The GitHub repository jainm1234/ping-pong-detect contains a labelled image folder "images" with 7 categories: blur ball, close-up, orange, player, pov, table, white. Examples follow, each with its label.

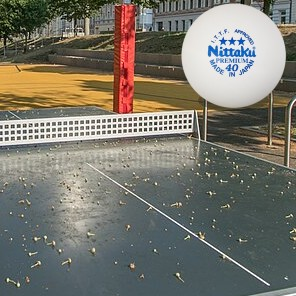
Label: white

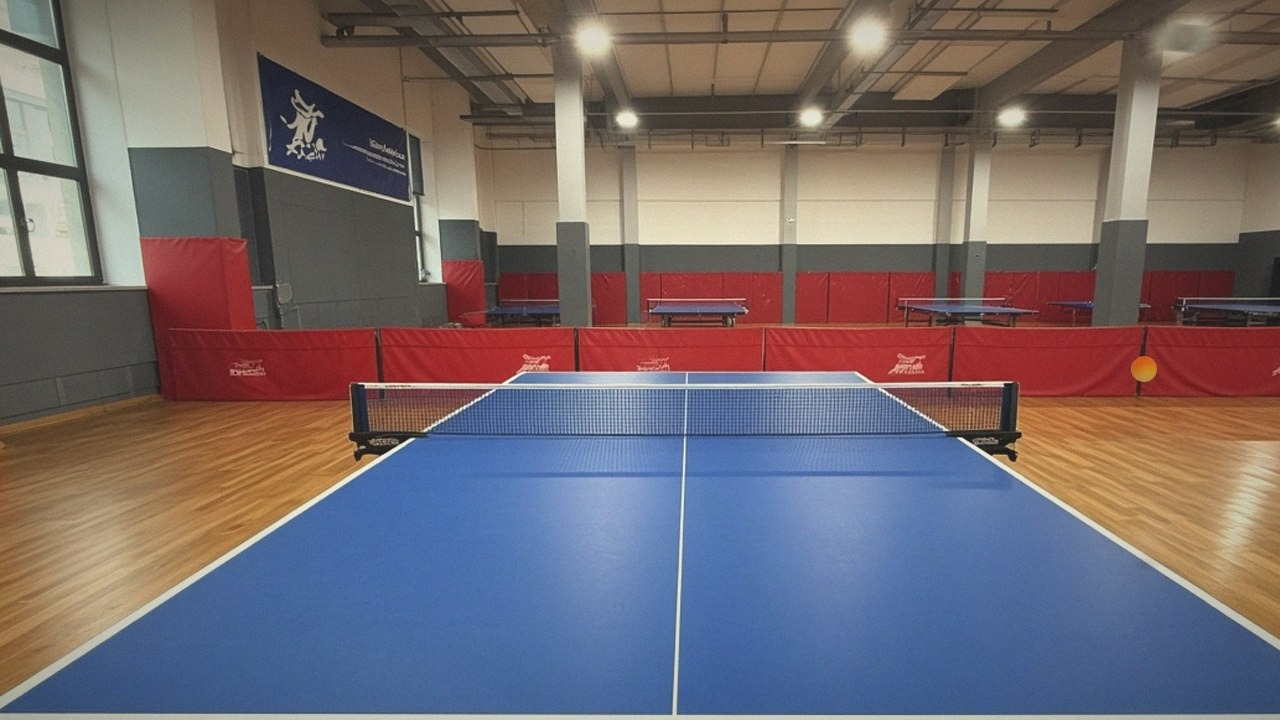
Label: pov

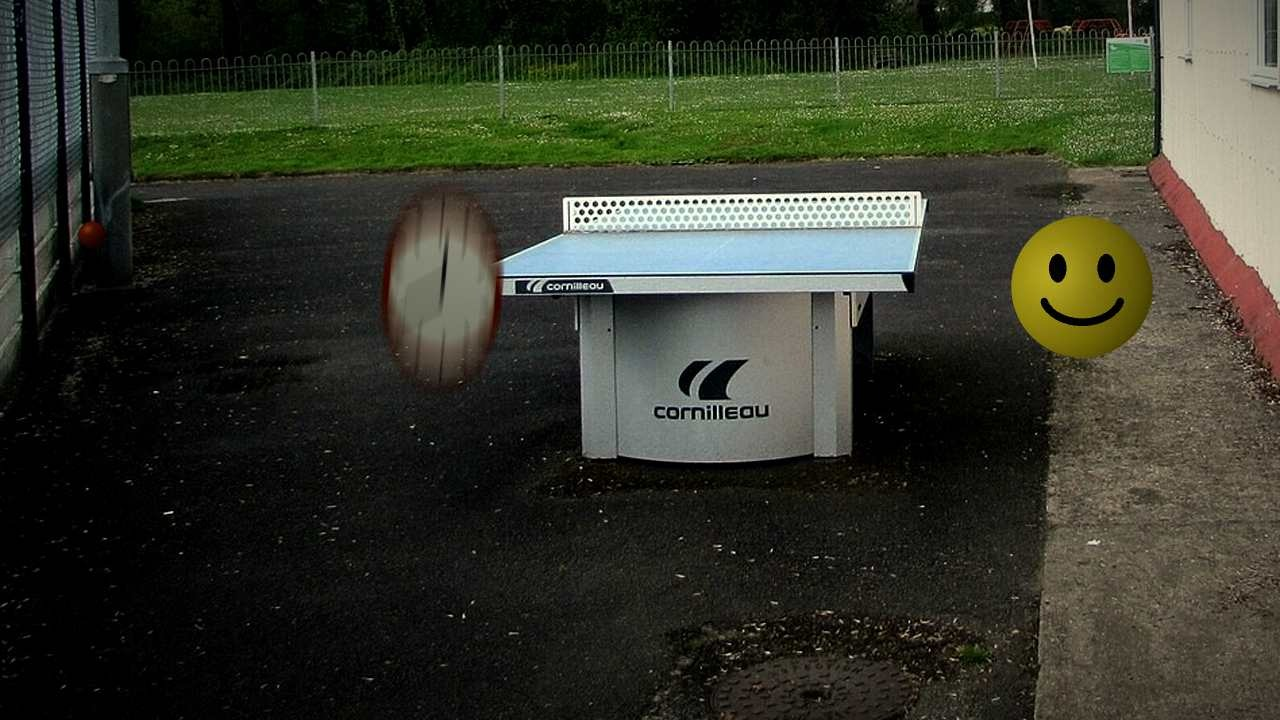
Label: orange

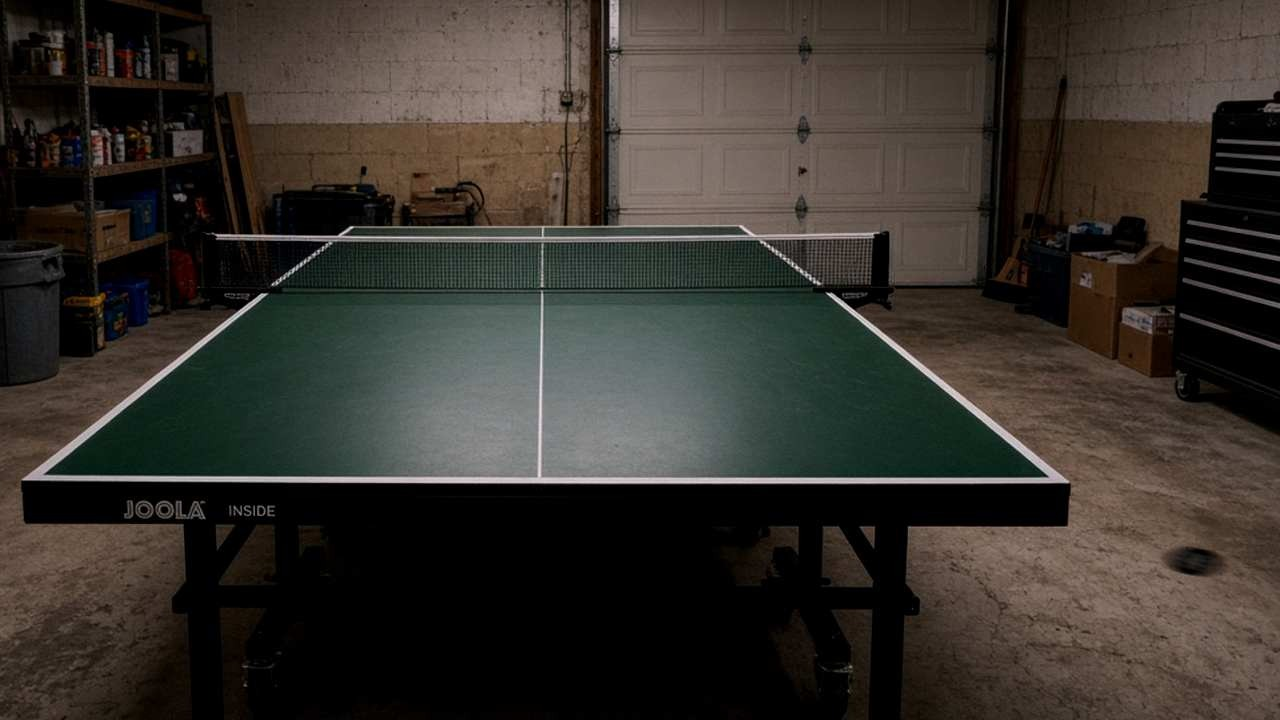
Label: pov

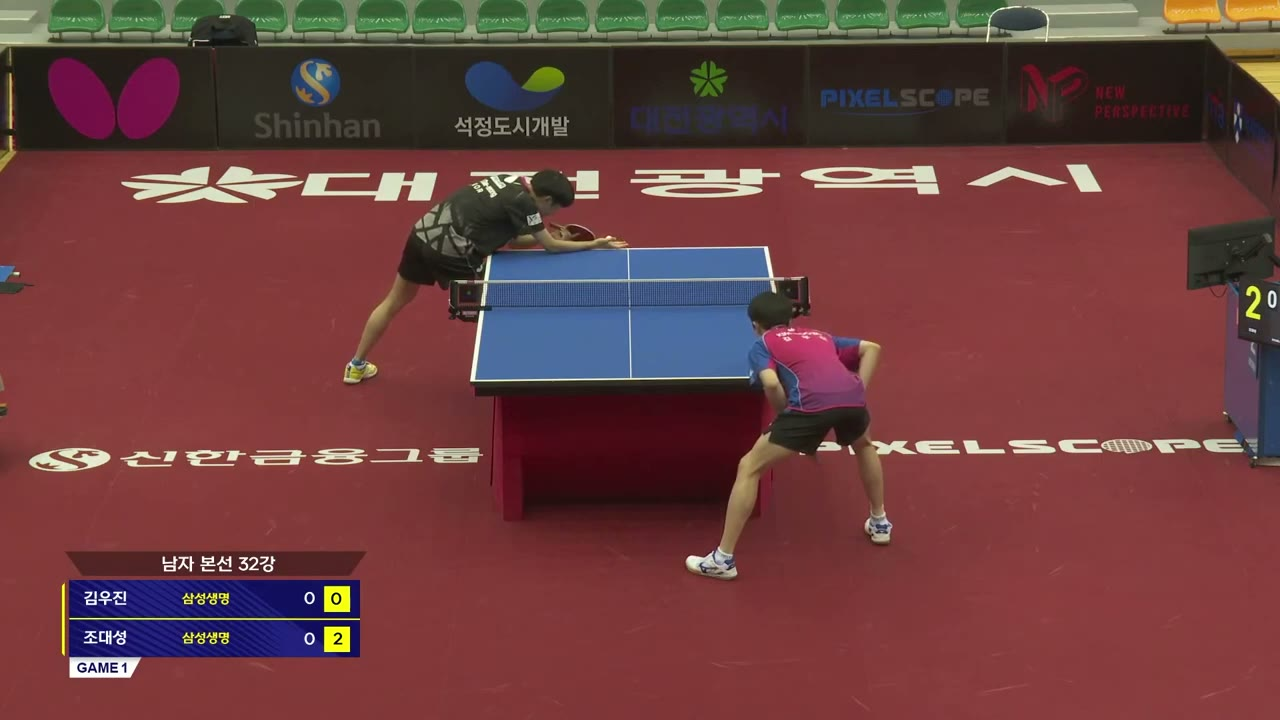
Label: blur ball

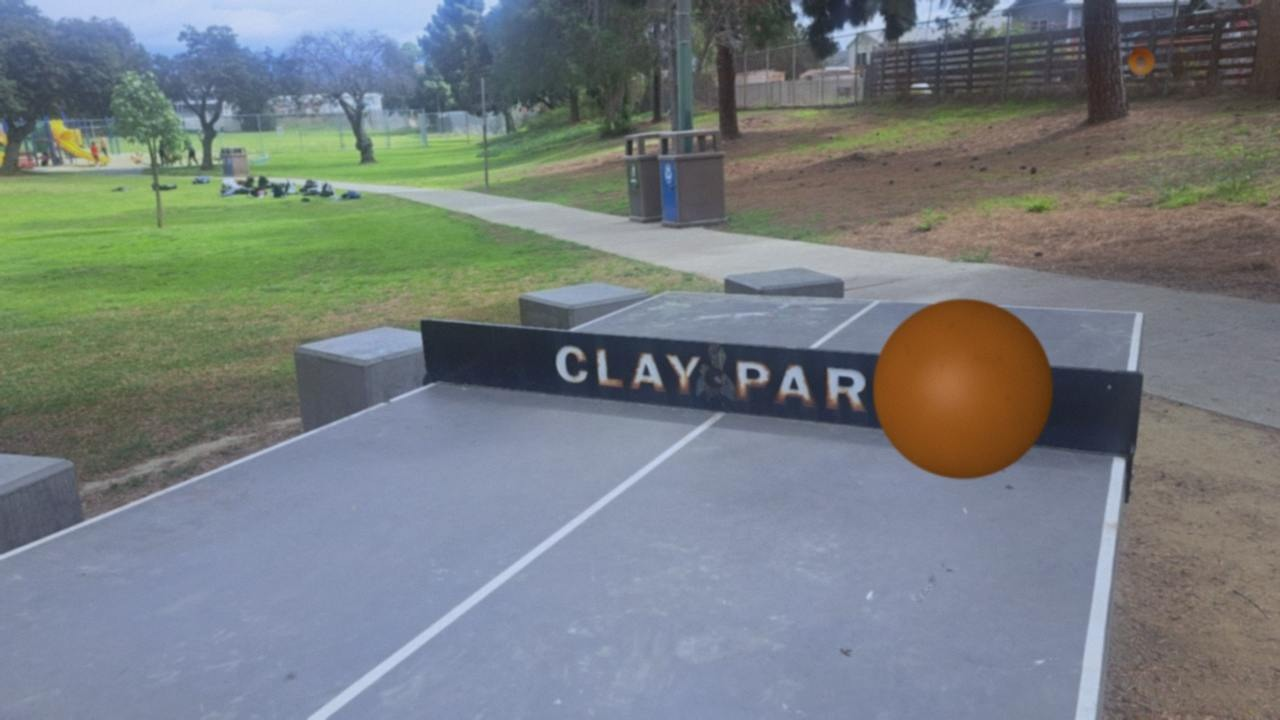
Label: orange
